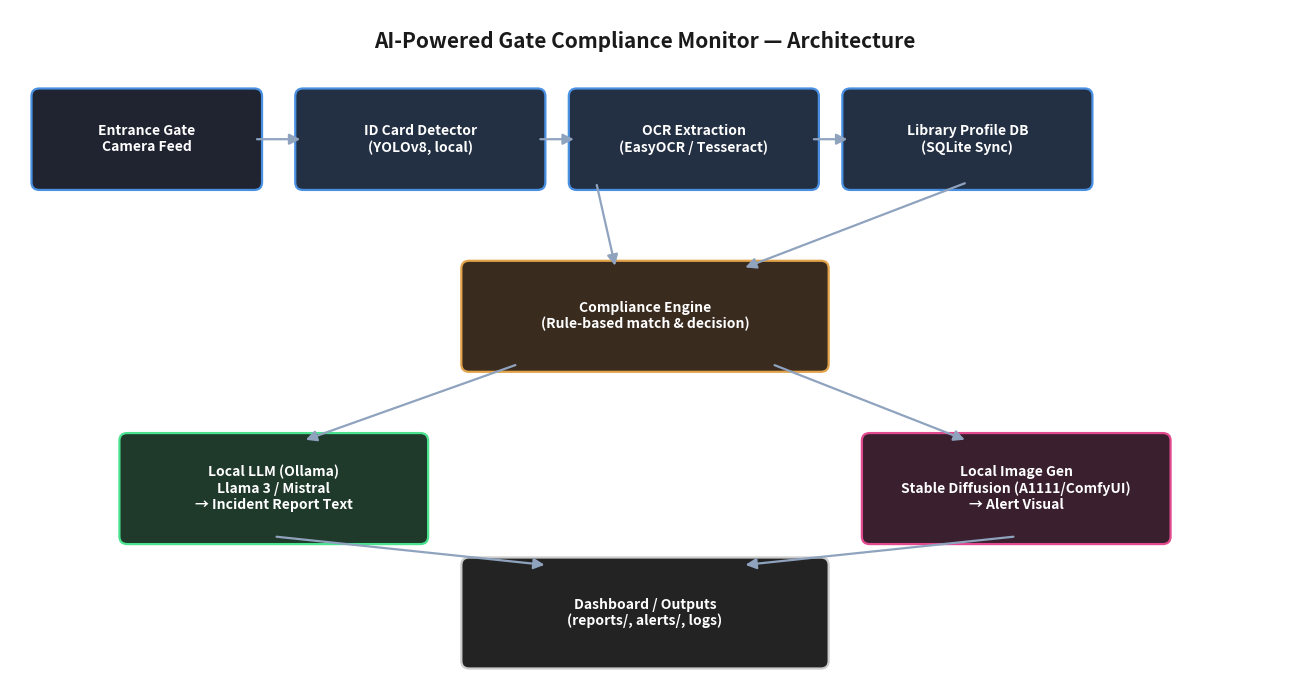

Reproduce this figure in Python.
"""
Generates docs/architecture.png — a clean block diagram of the
Gate Compliance Monitor pipeline. Run once locally: python make_architecture.py
"""
import matplotlib.pyplot as plt
import matplotlib.patches as mpatches
from matplotlib.patches import FancyBboxPatch, FancyArrowPatch

fig, ax = plt.subplots(figsize=(13, 7))
ax.set_xlim(0, 13)
ax.set_ylim(0, 7)
ax.axis("off")

def box(x, y, w, h, text, color="#2b2f38", text_color="white", fontsize=10, edge="#4a90e2"):
    b = FancyBboxPatch((x, y), w, h, boxstyle="round,pad=0.08,rounding_size=0.08",
                        linewidth=1.6, edgecolor=edge, facecolor=color)
    ax.add_patch(b)
    ax.text(x + w / 2, y + h / 2, text, ha="center", va="center",
            color=text_color, fontsize=fontsize, weight="bold", wrap=True)

def arrow(x1, y1, x2, y2, color="#8fa3bf"):
    a = FancyArrowPatch((x1, y1), (x2, y2), arrowstyle="-|>", mutation_scale=16,
                         linewidth=1.6, color=color)
    ax.add_patch(a)

# Title
ax.text(6.5, 6.6, "AI-Powered Gate Compliance Monitor — Architecture",
        ha="center", fontsize=15, weight="bold", color="#1a1a1a")

# Row 1: Input
box(0.3, 5.2, 2.2, 0.9, "Entrance Gate\nCamera Feed", color="#1f2430")

# Detection
box(3.0, 5.2, 2.4, 0.9, "ID Card Detector\n(YOLOv8, local)", color="#233043")
arrow(2.5, 5.65, 3.0, 5.65)

# OCR
box(5.8, 5.2, 2.4, 0.9, "OCR Extraction\n(EasyOCR / Tesseract)", color="#233043")
arrow(5.4, 5.65, 5.8, 5.65)

# DB Sync
box(8.6, 5.2, 2.4, 0.9, "Library Profile DB\n(SQLite Sync)", color="#233043")
arrow(8.2, 5.65, 8.6, 5.65)

# Compliance Engine (center hub)
box(4.7, 3.3, 3.6, 1.0, "Compliance Engine\n(Rule-based match & decision)", color="#3a2b1f", edge="#e2a34a")
arrow(9.8, 5.2, 7.5, 4.3)
arrow(6.0, 5.2, 6.2, 4.3)

# Branch: Local LLM
box(1.2, 1.5, 3.0, 1.0, "Local LLM (Ollama)\nLlama 3 / Mistral\n→ Incident Report Text", color="#1f3a2b", edge="#4ae28f")
arrow(5.2, 3.3, 3.0, 2.5)

# Branch: Local Image Gen
box(8.8, 1.5, 3.0, 1.0, "Local Image Gen\nStable Diffusion (A1111/ComfyUI)\n→ Alert Visual", color="#3a1f2f", edge="#e24a8f")
arrow(7.8, 3.3, 9.8, 2.5)

# Output dashboard
box(4.7, 0.2, 3.6, 1.0, "Dashboard / Outputs\n(reports/, alerts/, logs)", color="#232323", edge="#cccccc")
arrow(2.7, 1.5, 5.5, 1.2)
arrow(10.3, 1.5, 7.5, 1.2)

plt.tight_layout()
plt.savefig("architecture.png", dpi=150, facecolor="white")
print("Saved architecture.png")
